Labelled photos from "mars-data_split", an image-classification folder in Sudharsanselvaraj/PerceptaNav-RT-Hybrid-Spatial-Perception-Terrain-Adaptive-Navigation. The possible labels are: no rock, rock.

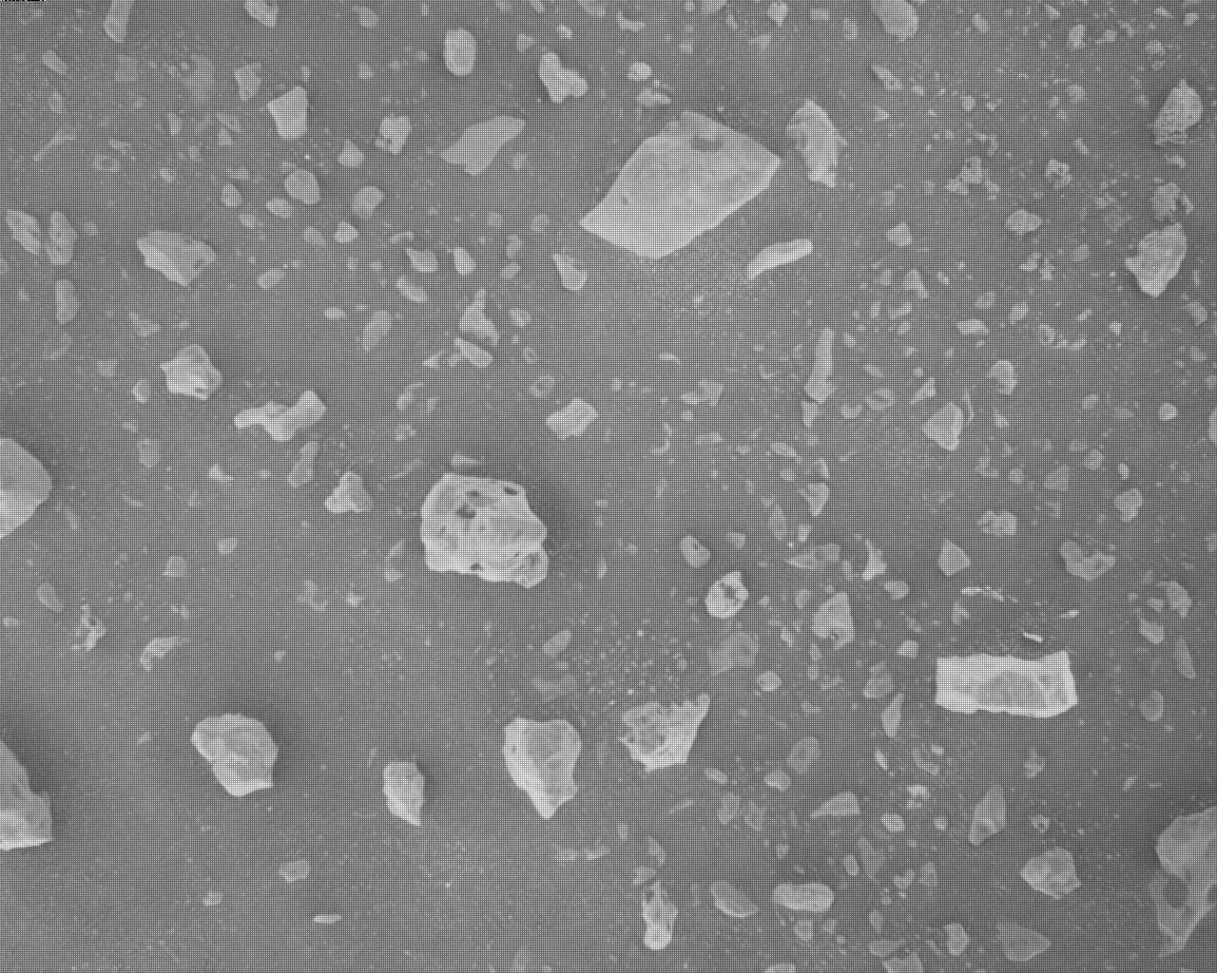
Label: rock

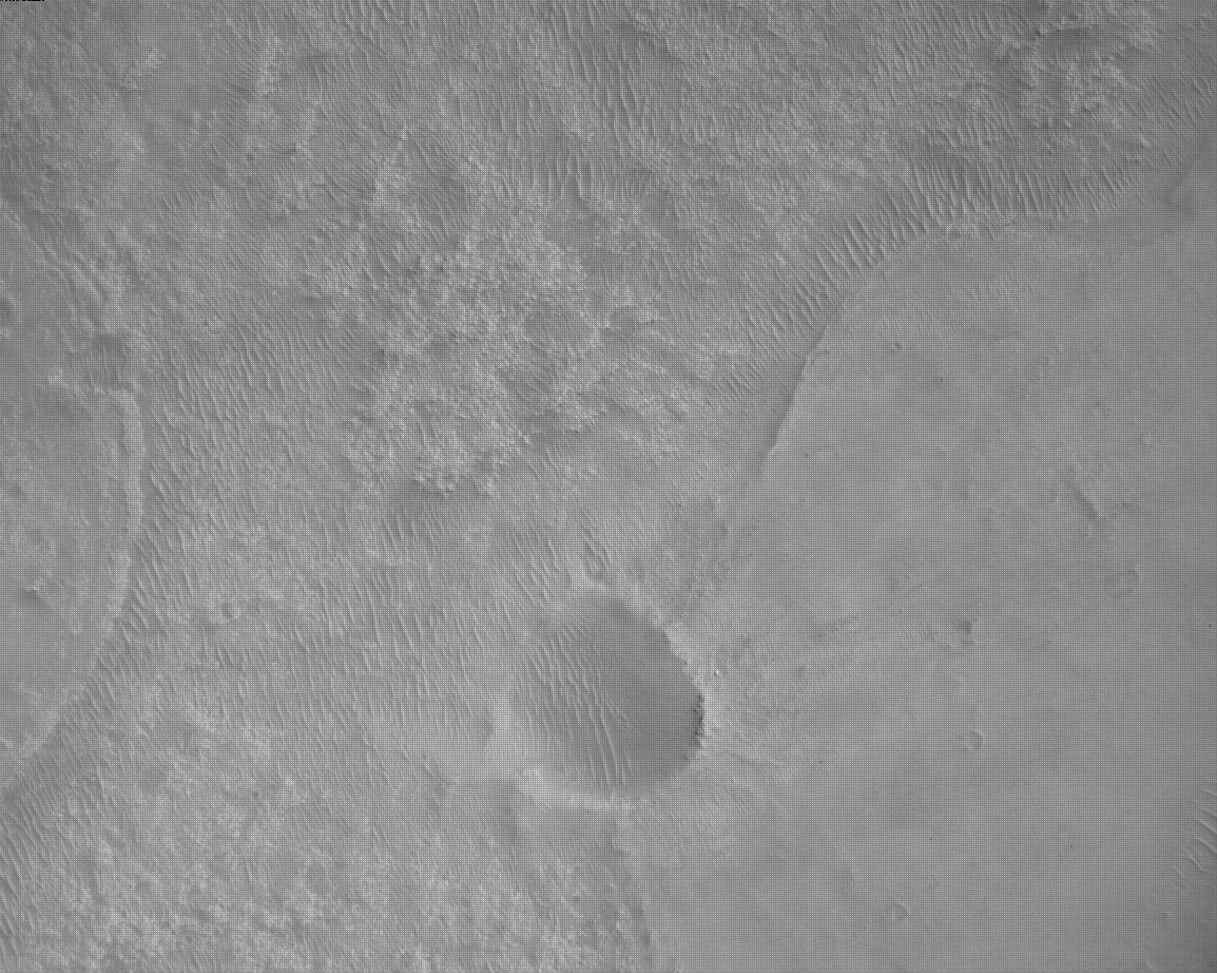
Label: no rock

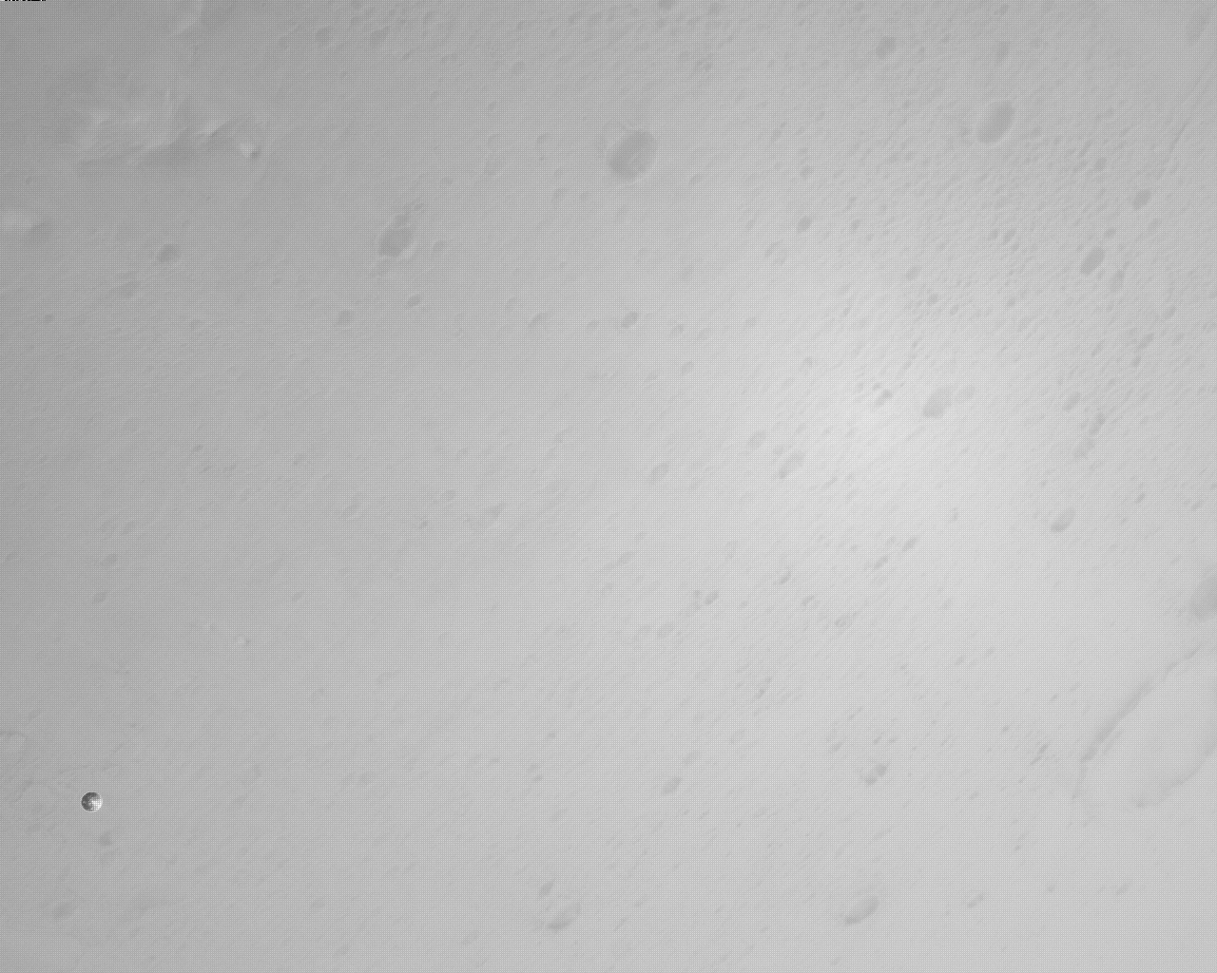
Label: no rock

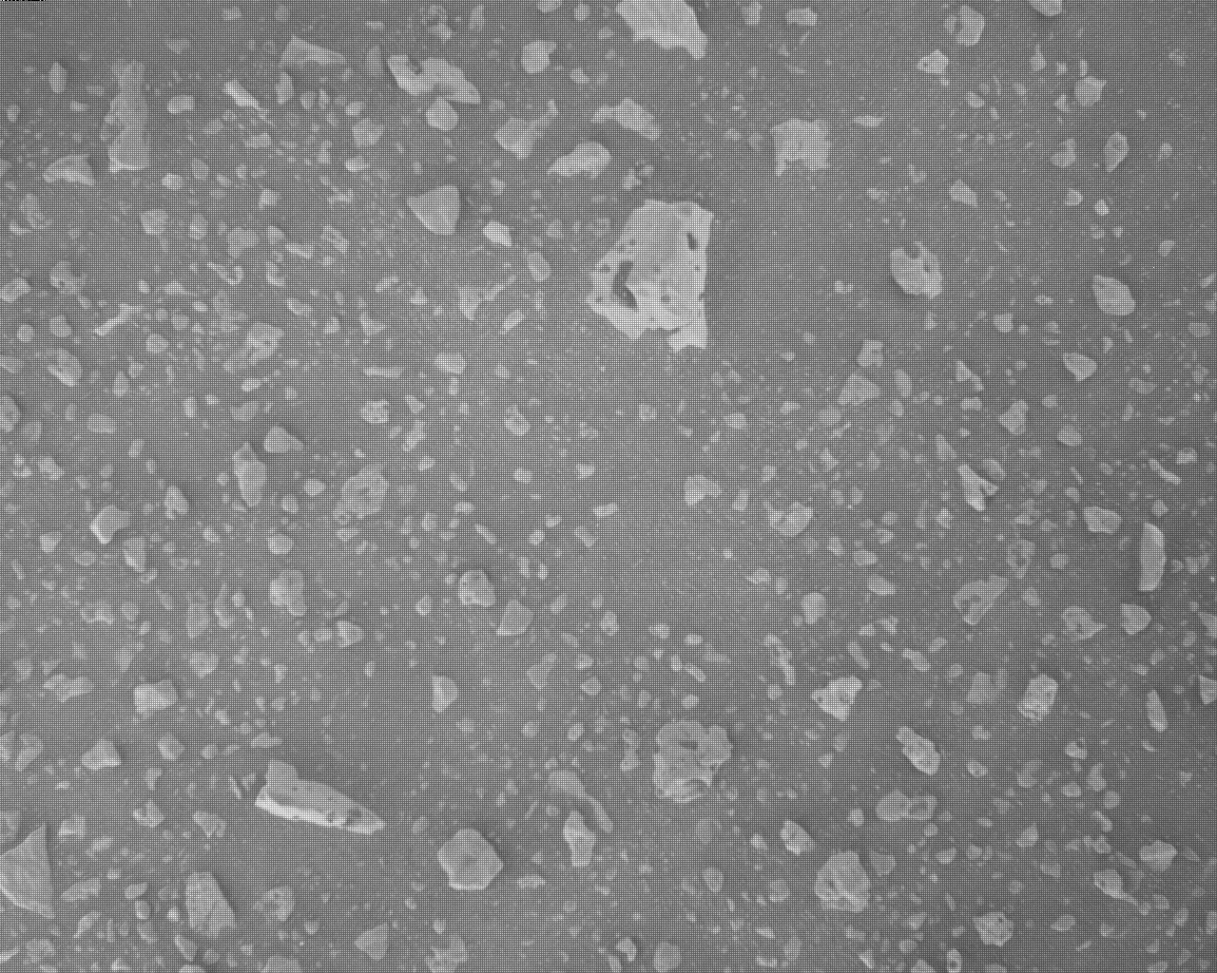
Label: rock

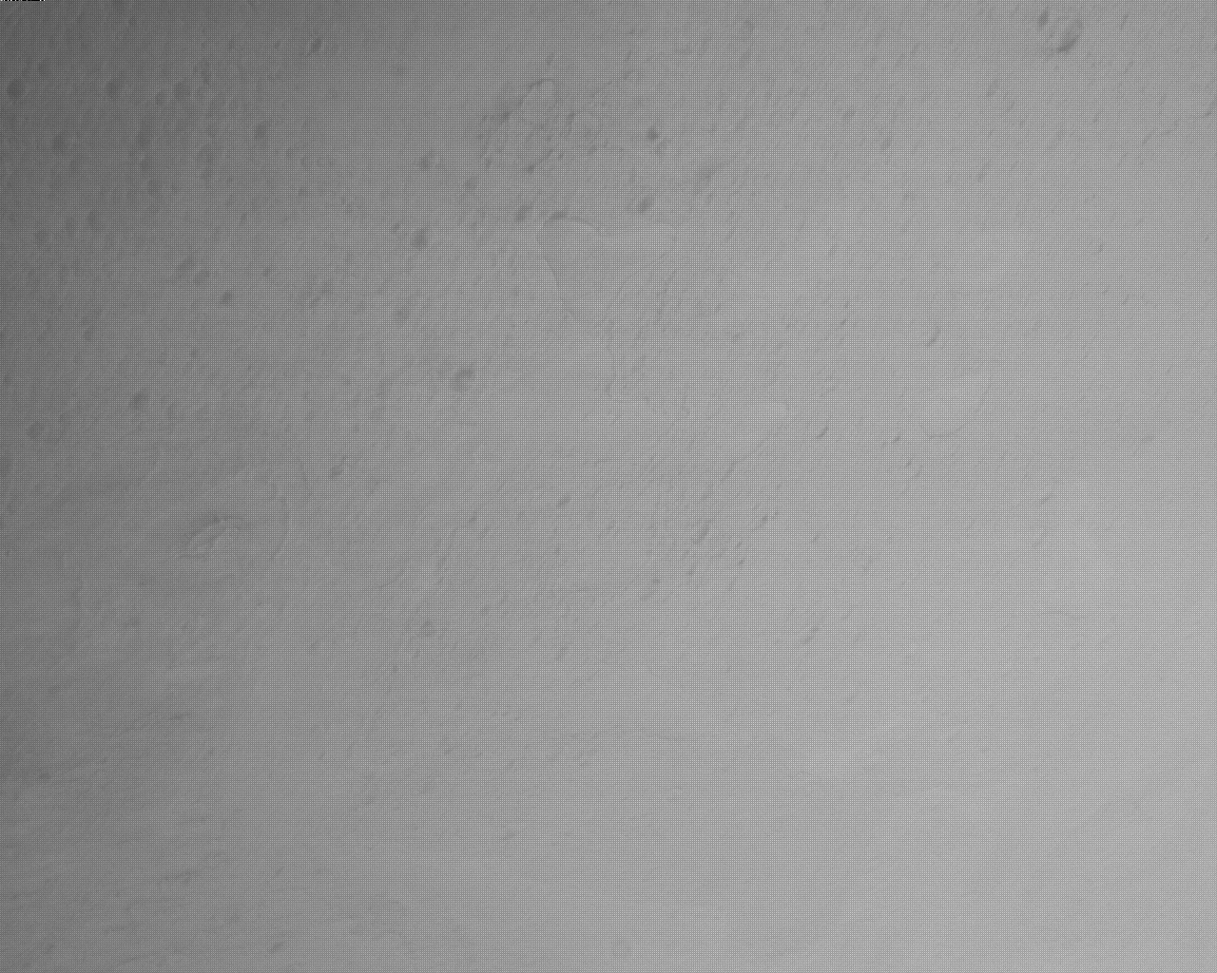
Label: no rock

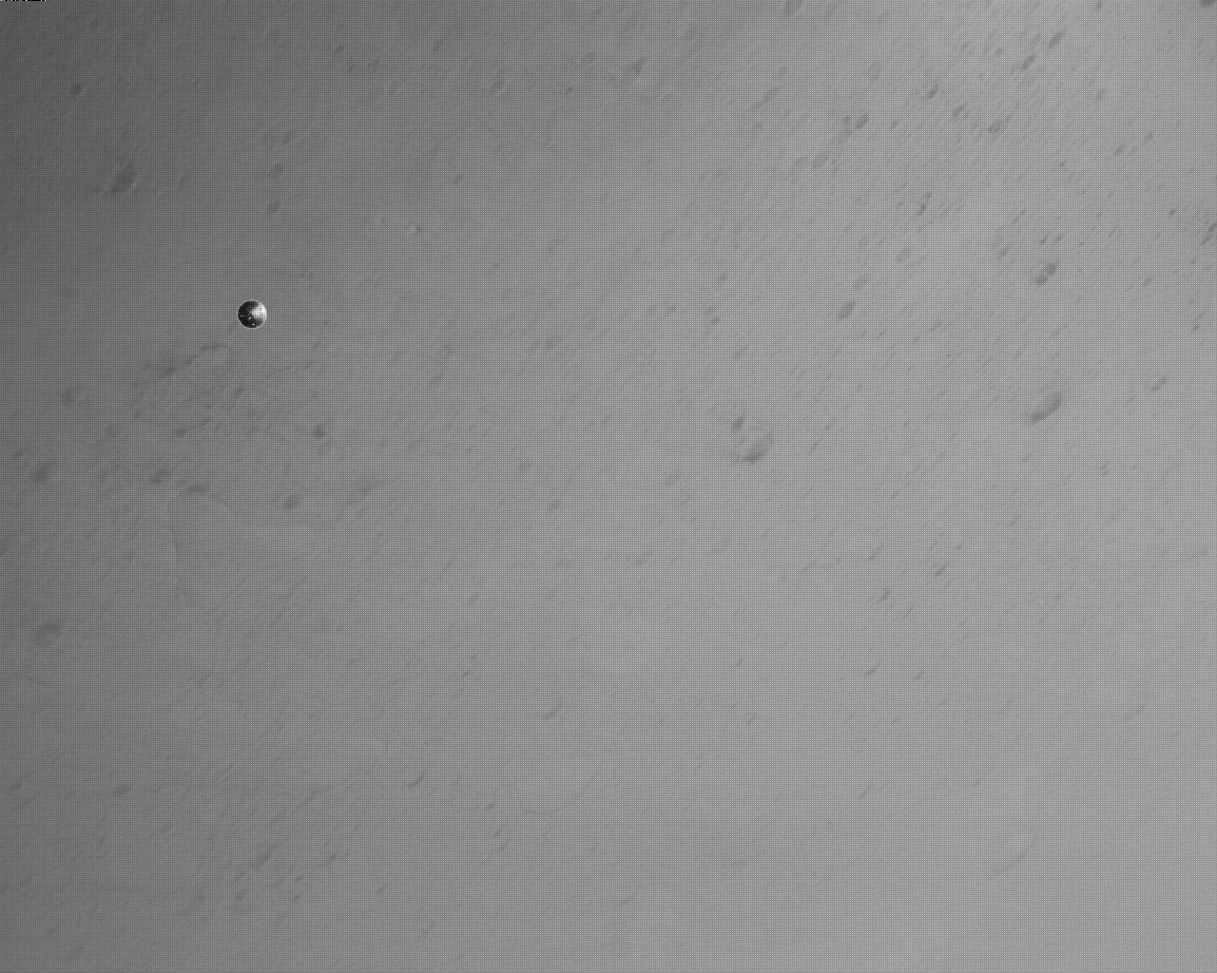
Label: no rock
